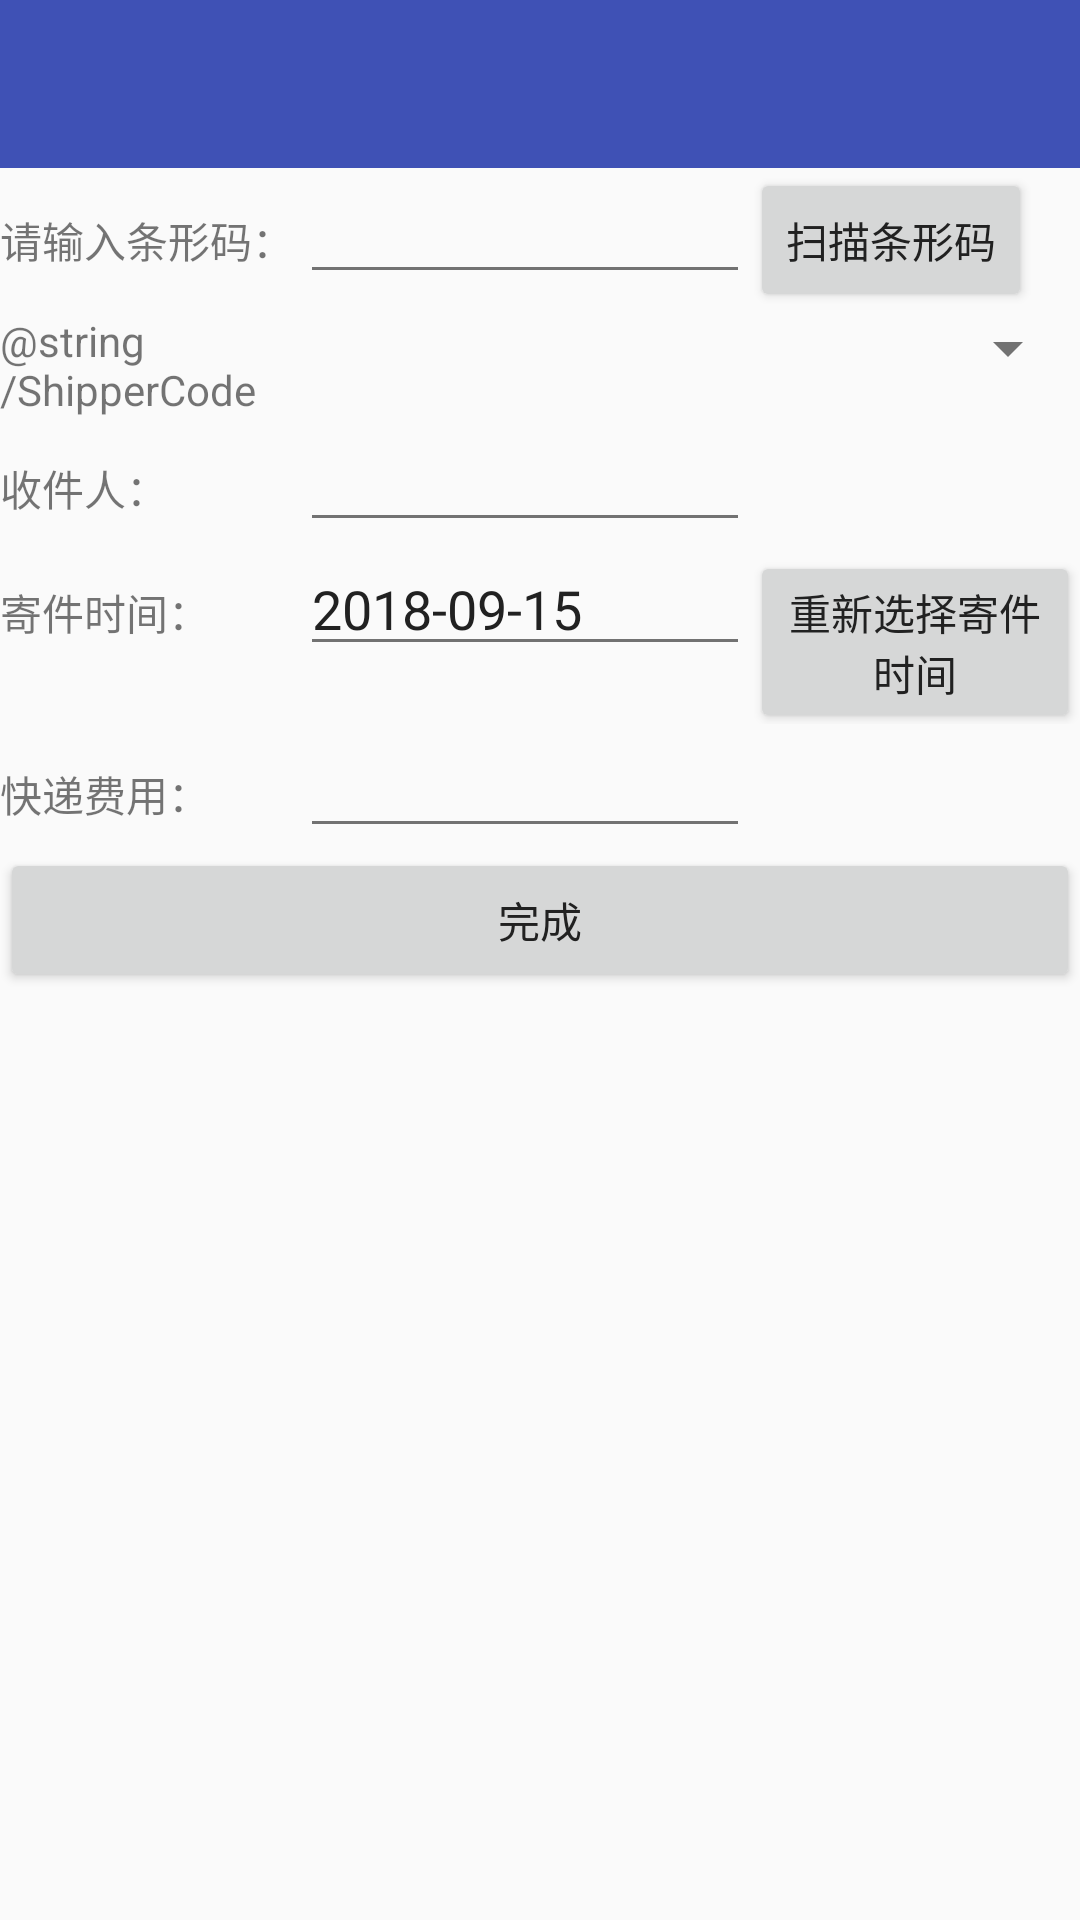

Write the Android layout XML for this screen, with the resource values it uses.
<!-- AndroidManifest.xml: activity theme AppTheme -->
<!-- res/layout/add_new_express.xml -->
<?xml version="1.0" encoding="utf-8"?>
<LinearLayout xmlns:android="http://schemas.android.com/apk/res/android"
    xmlns:app="http://schemas.android.com/apk/res-auto"
    android:layout_width="fill_parent"
    android:layout_height="fill_parent"
    android:orientation="vertical">

    <android.support.design.widget.AppBarLayout
        android:layout_width="match_parent"
        android:layout_height="wrap_content"
        app:popupTheme="@style/ThemeOverlay.AppCompat.Light"
        app:theme="@style/ThemeOverlay.AppCompat.Dark.ActionBar">

        <android.support.v7.widget.Toolbar
            android:id="@+id/toolbar"
            android:layout_width="match_parent"
            android:layout_height="wrap_content" />
    </android.support.design.widget.AppBarLayout>

    <ScrollView
        android:layout_width="match_parent"
        android:layout_height="match_parent">

        <LinearLayout
            android:layout_width="match_parent"
            android:layout_height="match_parent"
            android:gravity="center"
            android:orientation="vertical">

            <LinearLayout
                android:layout_width="match_parent"
                android:layout_height="wrap_content"
                android:orientation="horizontal">

                <TextView
                    android:id="@+id/express_code_textview"
                    android:layout_width="100dp"
                    android:layout_height="wrap_content"
                    android:text="@string/scan_barcode_result"></TextView>

                <EditText
                    android:id="@+id/express_code_edittext"
                    android:layout_width="150dp"
                    android:layout_height="wrap_content"></EditText>

                <Button
                    android:id="@+id/scan_express_code_button"
                    android:layout_width="wrap_content"
                    android:layout_height="wrap_content"
                    android:text="@string/scan_barcode_button"></Button>

            </LinearLayout>

            <LinearLayout
                android:layout_width="match_parent"
                android:layout_height="wrap_content"
                android:orientation="horizontal">

                <TextView
                    android:id="@+id/shippercode_textview"
                    android:layout_width="100dp"
                    android:layout_height="wrap_content"
                    android:text="@string/ShipperCode"></TextView>

                <Spinner
                    android:layout_width="match_parent"
                    android:layout_height="wrap_content"
                    android:id="@+id/spinner" />

            </LinearLayout>
            <LinearLayout
                android:layout_width="match_parent"
                android:layout_height="wrap_content"
                android:orientation="horizontal">

                <TextView
                    android:id="@+id/recipient_textview"
                    android:layout_width="100dp"
                    android:layout_height="wrap_content"
                    android:text="@string/recipient"></TextView>

                <EditText
                    android:id="@+id/recipient_edittext"
                    android:layout_width="150dp"
                    android:layout_height="wrap_content"></EditText>

            </LinearLayout>

            <LinearLayout
                android:layout_width="match_parent"
                android:layout_height="wrap_content"
                android:orientation="horizontal">

                <TextView
                    android:id="@+id/send_express_date_textview"
                    android:layout_width="100dp"
                    android:layout_height="wrap_content"
                    android:text="@string/add_express_date"></TextView>

                <EditText
                    android:id="@+id/send_express_date_edittext"
                    android:layout_width="150dp"
                    android:enabled="false"
                    android:text="2018-09-15"
                    android:layout_height="wrap_content"></EditText>

                <Button
                    android:id="@+id/send_express_datepicker"
                    android:layout_width="match_parent"
                    android:layout_height="wrap_content"
                    android:text="@string/send_express_day" />


            </LinearLayout>

            <LinearLayout
                android:layout_width="match_parent"
                android:layout_height="wrap_content"
                android:orientation="horizontal">

                <TextView
                    android:id="@+id/express_money_textview"
                    android:layout_width="100dp"
                    android:layout_height="wrap_content"
                    android:text="@string/express_money"></TextView>

                <EditText
                    android:id="@+id/express_money_exittext"
                    android:layout_width="150dp"
                    android:layout_height="wrap_content"></EditText>

            </LinearLayout>

            <Button
                android:id="@+id/add_new_complete"
                android:layout_width="match_parent"
                android:layout_height="wrap_content"
                android:onClick="launchAddNewExpress"
                android:text="@string/add_new_express_complete">
            </Button>

        </LinearLayout>
    </ScrollView>
</LinearLayout>
<!-- resources referenced by this layout -->
<resources>
  <string name="add_express_date">寄件时间：</string>
  <string name="add_new_express_complete">完成</string>
  <string name="express_money">快递费用：</string>
  <string name="recipient">收件人：</string>
  <string name="scan_barcode_button">扫描条形码</string>
  <string name="scan_barcode_result">请输入条形码：</string>
  <string name="send_express_day">重新选择寄件时间</string>
  <style name="AppTheme" parent="Theme.AppCompat.Light.NoActionBar">
          <item name="colorPrimary">@color/primary</item>
          
          <item name="colorPrimaryDark">@color/primary_dark</item>
          
          <item name="colorAccent">@color/accent</item>
          
          <item name="android:textColorPrimary">@color/primary_text</item>
          
          <item name="android:textColorSecondary">@color/secondary_text</item>
      </style>
  <color name="primary">#3F51B5</color>
  <color name="primary_dark">#303F9F</color>
  <color name="accent">#E040FB</color>
  <color name="primary_text">#212121</color>
  <color name="secondary_text">#727272</color>
</resources>
